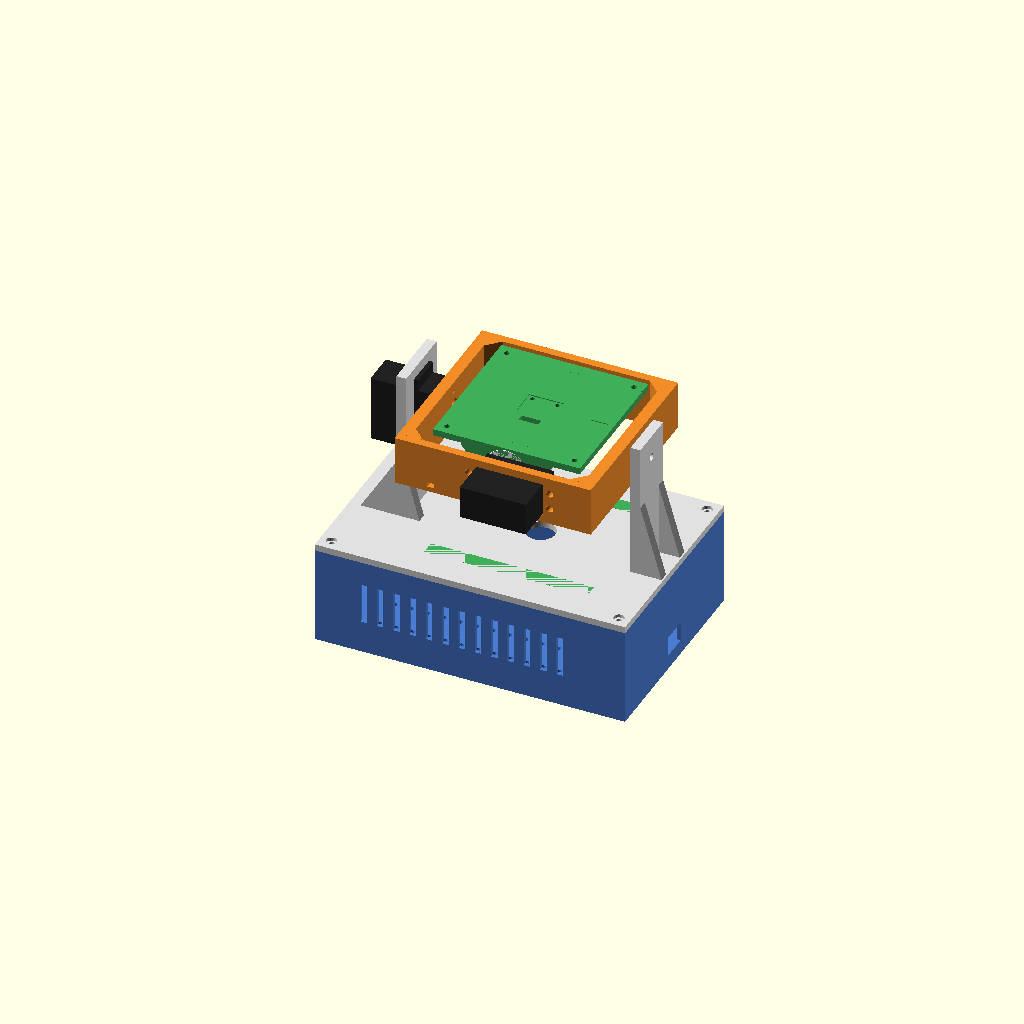
Cell 1 — every parameter at its default value.
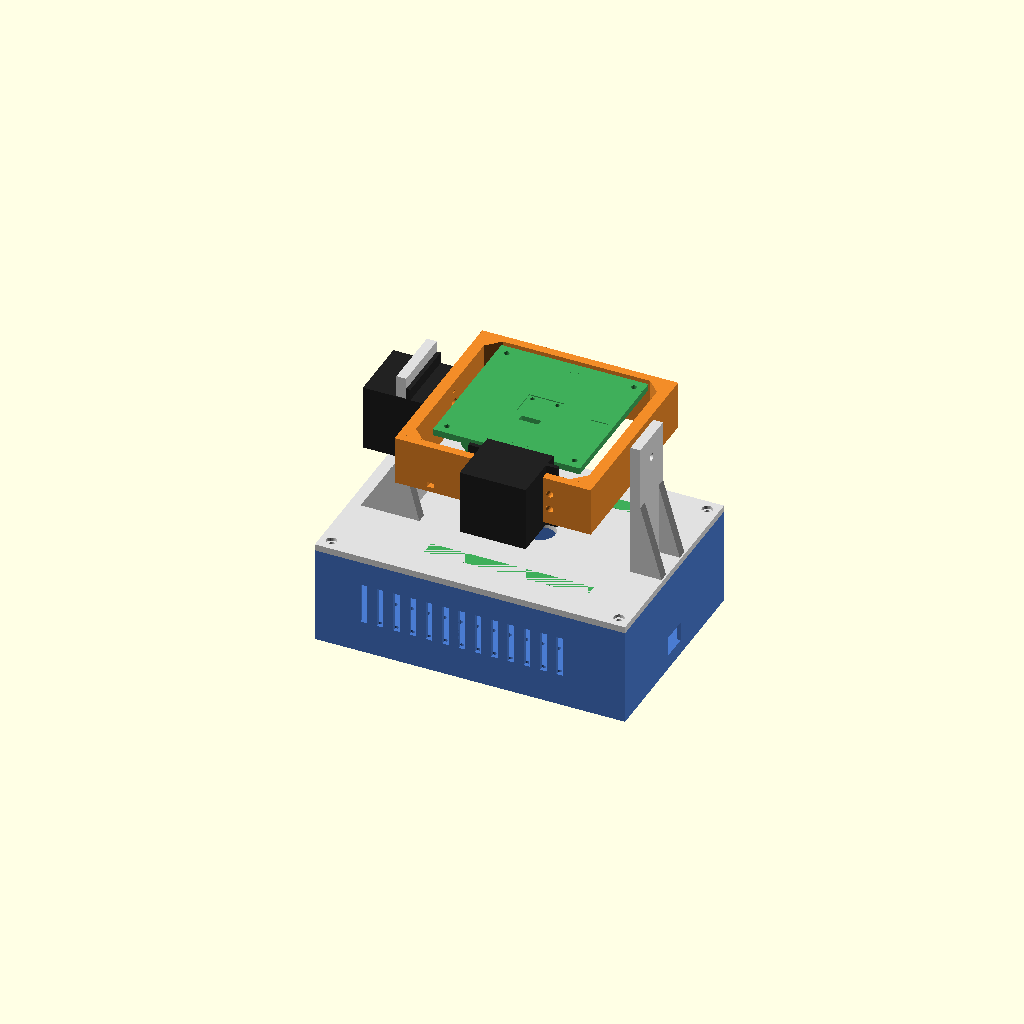
Cell 2: the same model with sv_w = 40.
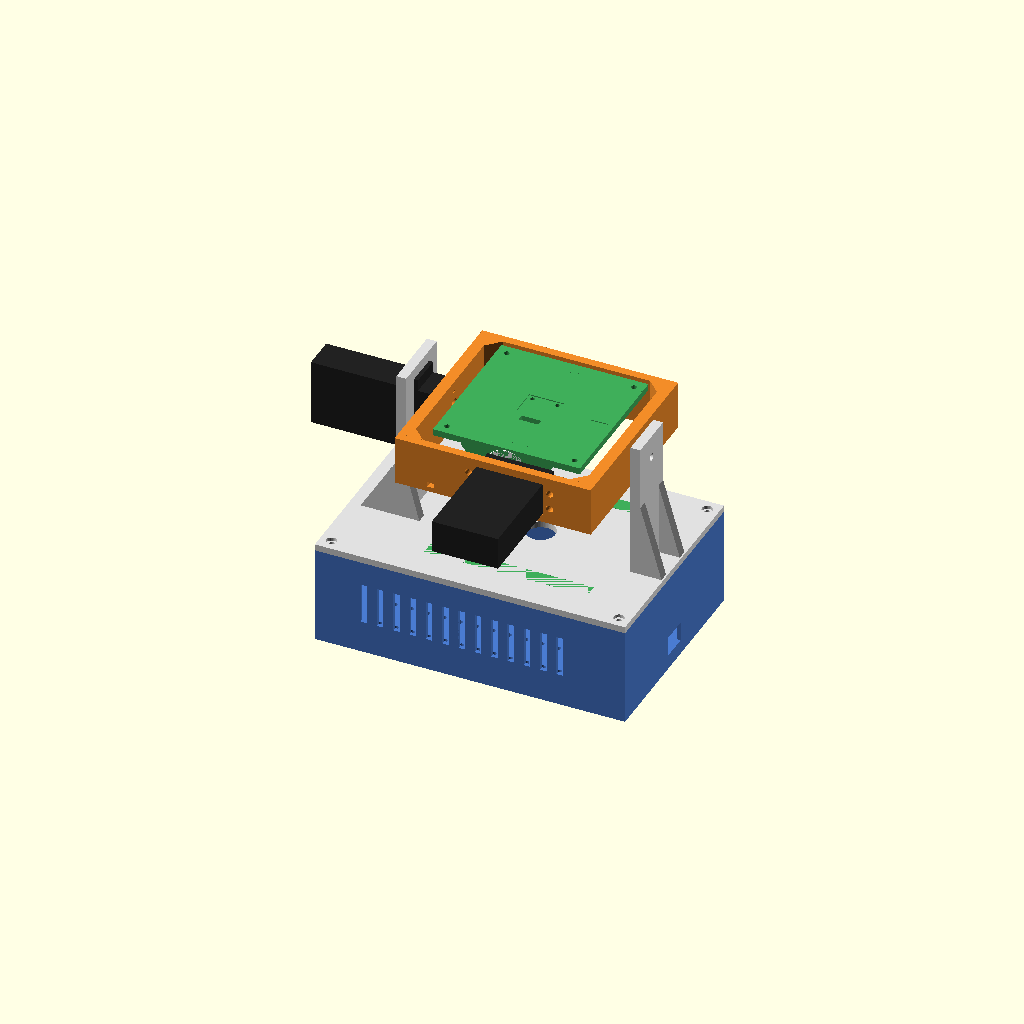
Cell 3: the same model with sv_h = 73.
One fixed orthographic camera (rotation 55°, 0°, 25°; colour scheme Cornfield) for every cell.
The OpenSCAD source (relatorio/Relatorio_LAMEC/cad/plataforma_2eixos.scad):
// =====================================================================
//  LAMEC - Plataforma estabilizada de dois eixos (roll + pitch)
//  Servos MG996R, STM32 Nucleo-F767ZI, MPU6050 (GY-521)
//  Modelo paramétrico OpenSCAD - unidades em mm
//
//  Para exportar uma peça: mudar `part` (ou usar -D part="\"caixa\"")
//    "assembly" | "caixa" | "tampa" | "quadro" | "plataforma"
// =====================================================================

part     = "assembly";
roll_a   = 0;     // só para visualização da montagem (graus)
pitch_a  = 0;
explode  = 0;     // vista explodida (mm)

$fn = 64;
tol = 0.3;        // folga geral de impressão

// ---------------- MG996R (VERIFICAR com paquímetro) ------------------
// Referencial do servo: veio em +Z, topo do corpo em z=0
sv_front   = 10.2;   // centro do veio -> extremidade do corpo (lado do veio)
sv_back    = 30.3;   // centro do veio -> extremidade oposta
sv_w       = 20.0;   // largura do corpo
sv_h       = 36.5;   // altura total do corpo (sem veio)
sv_fl_top  = 7.5;    // topo do corpo -> face de cima da aba
sv_fl_t    = 2.5;    // espessura da aba
sv_fl_len  = 54.5;   // comprimento total com abas
sv_hole_dx = 49.5;   // distância entre furos (comprimento)
sv_hole_dy = 10.0;   // distância entre furos (largura)
sv_hole_d  = 4.4;    // furos de fixação (parafuso M4 ou M3+anilha)
sv_c       = (sv_front - sv_back) / 2;   // centro do corpo em X

// Horn redondo (disco) que vem com o servo
horn_d      = 25.0;  // diâmetro do disco
horn_t      = 3.0;   // profundidade do rebaixo para o disco
horn_gap    = 3.0;   // topo do corpo -> face da peça acoplada
horn_hole_r = 8.5;   // raio dos furos de fixação do horn (VERIFICAR)
horn_hole_d = 2.0;   // furos para parafusos auto-roscantes M2
wall_face   = sv_fl_top + sv_fl_t;      // topo do corpo -> face da parede de fixação
stack       = wall_face + horn_gap;     // face da parede -> face acoplada (13)

// ---------------- Pivô (eixo oposto ao servo) -------------------------
piv_d   = 4.4;   // furo de rotação para parafuso M4
nut_af  = 7.0;   // porca M4 (entre faces)
nut_t   = 3.4;
piv_gap = 2.0;   // folga axial (anilha M4)

// ---------------- Gimbal ----------------------------------------------
H      = 70;     // altura dos eixos acima da tampa
P_w    = 90;     // lado da plataforma
P_t    = 4;      // espessura da plataforma
P_z    = 10;     // face inferior da plataforma acima do eixo
tab_t  = 7;      // espessura das patilhas da plataforma
hub_r  = 16;     // raio do cubo à volta de cada eixo

fr_xin = 53;     // face interior das paredes X do quadro
fr_xt  = 7;
fr_xout= fr_xin + fr_xt;                  // 60
fr_ym_face = -(P_w/2 + stack);            // face de apoio do servo de pitch (-58)
fr_yt  = 5;
fr_yp_in = P_w/2 + piv_gap;               // 47
fr_h   = 15;     // meia-altura das paredes do quadro

// ---------------- Caixa / tampa ---------------------------------------
bx_x0 = -108; bx_x1 = 82;  bx_y = 65;    // exterior (190 x 130)
bx_hz = 60;      // altura da caixa
bx_wt = 2.5;     // parede
bx_ft = 3;       // fundo
ld_t  = 4;       // espessura da tampa
roll_face_x = -fr_xout;                   // -60 (face acoplada roll)
tw_r_x1 = roll_face_x - stack;            // -73 face da torre do servo roll
tw_t   = 6;
tw_p_x0 = fr_xout + piv_gap;              // 62 torre do pivô
// =====================================================================

module nut_trap() cylinder(d = nut_af/cos(30) + 0.4, h = nut_t, $fn = 6);

// recorte do servo (referencial do servo), parede ocupa z<-wall_face
module servo_cut() {
    translate([-sv_back - tol, -sv_w/2 - tol, -60]) cube([sv_front + sv_back + 2*tol, sv_w + 2*tol, 80]);
    for (sx = [-1, 1], sy = [-1, 1])
        translate([sv_c + sx*sv_hole_dx/2, sy*sv_hole_dy/2, -60]) cylinder(d = sv_hole_d, h = 80, $fn = 24);
}

// rebaixo do horn na face acoplada (face em z=0, peça em z>0)
module horn_cut() {
    translate([0, 0, -1]) cylinder(d = horn_d + 2*tol, h = horn_t + 1);
    translate([0, 0, -1]) cylinder(d = 7, h = 40);          // acesso ao parafuso do veio
    for (a = [0:90:270]) rotate(a) translate([horn_hole_r, 0, -1]) cylinder(d = horn_hole_d, h = 40, $fn = 16);
}

// servo simplificado (só visualização)
module servo_dummy() {
    color("#222") {
        translate([-sv_back, -sv_w/2, -sv_h]) cube([sv_front + sv_back, sv_w, sv_h]);
        translate([sv_c - sv_fl_len/2, -sv_w/2, -wall_face]) cube([sv_fl_len, sv_w, sv_fl_t]);
    }
    color("#ddd") cylinder(d = 6, h = horn_gap);
    color("white") translate([0, 0, horn_gap]) cylinder(d = horn_d, h = horn_t);
}

// transformações servo -> mundo
module at_roll_servo()  // veio em +X
    translate([tw_r_x1 + wall_face, 0, H]) multmatrix([[0,0,1,0],[0,-1,0,0],[1,0,0,0]]) children();
module at_pitch_servo() // veio em +Y
    translate([0, fr_ym_face + wall_face, H]) multmatrix([[-1,0,0,0],[0,0,1,0],[0,1,0,0]]) children();

// ============================ CAIXA ==================================
module caixa() {
    L = bx_x1 - bx_x0; W = 2*bx_y;
    difference() {
        translate([bx_x0, -bx_y, -ld_t - bx_hz]) cube([L, W, bx_hz]);
        translate([bx_x0 + bx_wt, -bx_y + bx_wt, -ld_t - bx_hz + bx_ft]) cube([L - 2*bx_wt, W - 2*bx_wt, bx_hz]);
        // grelha de furos M3 no fundo para fixar a Nucleo / módulos (passo 10 mm)
        for (x = [-80:10:50], y = [-40:10:40])
            translate([x, y, -ld_t - bx_hz - 1]) cylinder(d = 3.2, h = bx_ft + 2, $fn = 16);
        // USB (ST-LINK) lado -X e USB user lado +X
        translate([bx_x0 - 1, -8, -ld_t - bx_hz + bx_ft + 6]) cube([bx_wt + 2, 16, 12]);
        translate([bx_x1 - bx_wt - 1, -8, -ld_t - bx_hz + bx_ft + 6]) cube([bx_wt + 2, 16, 12]);
        // jack de alimentação DC (Ø8) e interruptor (13x9) no lado +Y
        translate([40, bx_y + 1, -ld_t - bx_hz + 25]) rotate([90, 0, 0]) cylinder(d = 8, h = bx_wt + 2);
        translate([10, bx_y - bx_wt - 1, -ld_t - bx_hz + 20]) cube([13, bx_wt + 2, 9]);
        // ranhuras de ventilação no lado -Y
        for (x = [-80:10:40]) translate([x, -bx_y - 1, -ld_t - 40]) cube([4, bx_wt + 2, 25]);
    }
    // pilares dos cantos para os parafusos da tampa (furo Ø2.8 auto-roscante M3)
    for (p = corner_pts()) translate([p[0], p[1], -ld_t - bx_hz]) difference() {
        translate([-5, -5, 0]) cube([10, 10, bx_hz]);
        translate([0, 0, bx_hz - 16]) cylinder(d = 2.8, h = 20, $fn = 20);
    }
}
function corner_pts() = [[bx_x0 + 7, -bx_y + 7], [bx_x1 - 7, -bx_y + 7], [bx_x0 + 7, bx_y - 7], [bx_x1 - 7, bx_y - 7]];

// ======================= TAMPA + TORRES ==============================
module rib(len, h, t) // nervura triangular no plano XZ, espessura t em Y
    rotate([90, 0, 0]) translate([0, 0, -t/2]) linear_extrude(t) polygon([[0, 0], [len, 0], [0, h]]);

module tampa() {
    L = bx_x1 - bx_x0; W = 2*bx_y;
    difference() {
        union() {
            translate([bx_x0, -bx_y, -ld_t]) cube([L, W, ld_t]);
        }
        for (p = corner_pts()) translate([p[0], p[1], -ld_t - 6]) {
            cylinder(d = 3.4, h = 20, $fn = 20);
            translate([0, 0, 6 + ld_t - 2]) cylinder(d = 6.5, h = 3, $fn = 24);
        }
        translate([0, 0, -10]) cylinder(d = 18, h = 20);              // passagem cabos (servo pitch + MPU)
        translate([-92, 0, -10]) cylinder(d = 12, h = 20);            // passagem cabo servo roll
    }
    // torre do servo de roll
    difference() {
        union() {
            translate([tw_r_x1 - tw_t, -20, 0]) cube([tw_t, 40, H + 24]);
            for (y = [-17, 17]) {
                translate([tw_r_x1 - tw_t, y, 0]) mirror([1, 0, 0]) rib(22, 36, 6);
                translate([tw_r_x1, y, 0]) rib(8, 30, 6);
            }
        }
        at_roll_servo() servo_cut();
    }
    // torre do pivô de roll
    difference() {
        union() {
            translate([tw_p_x0, -15, 0]) cube([tw_t, 30, H + 14]);
            hull() { translate([tw_p_x0, -15, 0]) cube([tw_t, 30, 1]); }
            for (y = [-12, 12]) translate([tw_p_x0 + tw_t, y, 0]) rib(13, 45, 6);
        }
        translate([tw_p_x0 - 1, 0, H]) rotate([0, 90, 0]) cylinder(d = piv_d, h = tw_t + 2, $fn = 32);
    }
}

// ======================= QUADRO (eixo roll) ==========================
module quadro() {
    y0 = fr_ym_face - fr_yt;       // -63
    y1 = fr_yp_in + fr_yt;         // 52
    difference() {
        union() {
            translate([-fr_xout, y0, H - fr_h]) cube([fr_xt, y1 - y0, 2*fr_h]);   // parede -X
            translate([fr_xin,  y0, H - fr_h]) cube([fr_xt, y1 - y0, 2*fr_h]);   // parede +X
            translate([-fr_xout, y0, H - fr_h]) cube([2*fr_xout, fr_yt, 2*fr_h]); // parede -Y (servo pitch)
            translate([-fr_xout, fr_yp_in, H - fr_h]) cube([2*fr_xout, fr_yt, 2*fr_h]); // parede +Y (pivô)
            // reforços nos cantos interiores
            for (sx = [-1, 1], yy = [[y0 + fr_yt, 1], [fr_yp_in, -1]])
                translate([sx*fr_xin, yy[0], H - fr_h]) rotate(sx < 0 ? (yy[1] > 0 ? 0 : -90) : (yy[1] > 0 ? 90 : 180))
                    linear_extrude(2*fr_h) polygon([[0, 0], [8, 0], [0, 8]]);
        }
        // acoplamento ao horn do servo roll (face exterior -X)
        translate([-fr_xout, 0, H]) rotate([0, 90, 0]) horn_cut();
        // pivô roll: furo + porca na face interior +X
        translate([fr_xin - 1, 0, H]) rotate([0, 90, 0]) cylinder(d = piv_d - 0.4, h = fr_xt + 2, $fn = 32);
        translate([fr_xin - 0.01, 0, H]) rotate([0, 90, 0]) rotate(30) nut_trap();
        // servo de pitch
        at_pitch_servo() servo_cut();
        // pivô pitch
        translate([0, fr_yp_in - 1, H]) rotate([-90, 0, 0]) cylinder(d = piv_d, h = fr_yt + 2, $fn = 32);
        // passagem de braçadeiras para o cabo do servo
        translate([-40, y0 - 1, H - 12]) cube([4, fr_yt + 2, 3]);
    }
}

// ======================= PLATAFORMA (eixo pitch) =====================
module plat_tab(y_out, dir) { // dir=+1 patilha cresce para +Y a partir de y_out
    translate([0, y_out + (dir > 0 ? 0 : -tab_t), 0])
    intersection() {
    translate([-50, -1, 0]) cube([100, tab_t + 2, H + P_z + P_t]);
    hull() {
        translate([0, 0, H]) rotate([-90, 0, 0]) cylinder(r = hub_r, h = tab_t);
        translate([-28, 0, H + P_z - 1]) cube([56, tab_t, 1]);
    }}
}
module plataforma() {
    difference() {
        union() {
            translate([-P_w/2, -P_w/2, H + P_z]) cube([P_w, P_w, P_t]);
            plat_tab(-P_w/2, 1);             // lado do servo (face exterior em y=-45)
            plat_tab( P_w/2, -1);            // lado do pivô
        }
        // horn do servo de pitch na face exterior -Y
        translate([0, -P_w/2, H]) rotate([-90, 0, 0]) horn_cut();
        // pivô pitch: furo + porca na face interior
        translate([0, P_w/2 + 1, H]) rotate([90, 0, 0]) cylinder(d = piv_d - 0.4, h = tab_t + 2, $fn = 32);
        translate([0, P_w/2 - tab_t + 0.01, H]) rotate([90, 0, 0]) rotate(30) nut_trap();
        // MPU6050 (GY-521) ao centro: rebaixo 0.6 mm + 2 furos M2.5 (VERIFICAR)
        translate([-21.5/2, -16.5/2, H + P_z + P_t - 0.6]) cube([21.5, 16.5, 1]);
        for (x = [-7.62, 7.62]) translate([x, 16.5/2 - 2.5, H + P_z - 1]) cylinder(d = 2.8, h = P_t + 2, $fn = 20);
        translate([-6, -16.5/2 - 8, H + P_z - 1]) cube([12, 4, P_t + 2]);   // passagem do cabo do MPU
        // furos M3 nos cantos para fixar carga
        for (sx = [-1, 1], sy = [-1, 1]) translate([sx*(P_w/2 - 6), sy*(P_w/2 - 6), H + P_z - 1]) cylinder(d = 3.4, h = P_t + 2, $fn = 20);
        // marcação dos eixos (X = roll)
        translate([P_w/2 - 14, -0.5, H + P_z + P_t - 0.5]) cube([10, 1, 1]);
    }
}

// ============================ MONTAGEM ===============================
module rot_roll() translate([0, 0, H]) rotate([roll_a, 0, 0]) translate([0, 0, -H]) children();
module rot_pitch() translate([0, 0, H]) rotate([0, pitch_a, 0]) translate([0, 0, -H]) children();

module assembly() {
    color("#4a7bd1") translate([0, 0, -explode]) caixa();
    color("#e0e0e0") tampa();
    at_roll_servo() servo_dummy();
    rot_roll() {
        color("#f28c28") translate([0, 0, explode]) quadro();
        at_pitch_servo() servo_dummy();
        rot_pitch() color("#3fae5a") translate([0, 0, 2*explode]) plataforma();
    }
}

// ===================== peças orientadas p/ impressão =================
if (part == "assembly") assembly();
else if (part == "caixa")      translate([0, 0, ld_t + bx_hz]) caixa();
else if (part == "tampa")      translate([0, 0, ld_t]) tampa();          // imprimir com torres para cima
else if (part == "quadro")     translate([0, 0, fr_h - H]) quadro();     // paredes na vertical
else if (part == "plataforma") rotate([180, 0, 0]) translate([0, 0, -(H + P_z + P_t)]) plataforma(); // placa na mesa
Customizer parameters (derived from the source; name, type, default, range or options):
part: string, default "assembly"
roll_a: number, default 0
pitch_a: number, default 0
explode: number, default 0
tol: number, default 0.3
sv_front: number, default 10.2
sv_back: number, default 30.3
sv_w: number, default 20
sv_h: number, default 36.5
sv_fl_top: number, default 7.5
sv_fl_t: number, default 2.5
sv_fl_len: number, default 54.5
sv_hole_dx: number, default 49.5
sv_hole_dy: number, default 10
sv_hole_d: number, default 4.4
horn_d: number, default 25
horn_t: number, default 3
horn_gap: number, default 3
horn_hole_r: number, default 8.5
horn_hole_d: number, default 2
piv_d: number, default 4.4
nut_af: number, default 7
nut_t: number, default 3.4
piv_gap: number, default 2
H: number, default 70
P_w: number, default 90
P_t: number, default 4
P_z: number, default 10
tab_t: number, default 7
hub_r: number, default 16
fr_xin: number, default 53
fr_xt: number, default 7
fr_yt: number, default 5
fr_h: number, default 15
bx_hz: number, default 60
bx_wt: number, default 2.5
bx_ft: number, default 3
ld_t: number, default 4
tw_t: number, default 6
